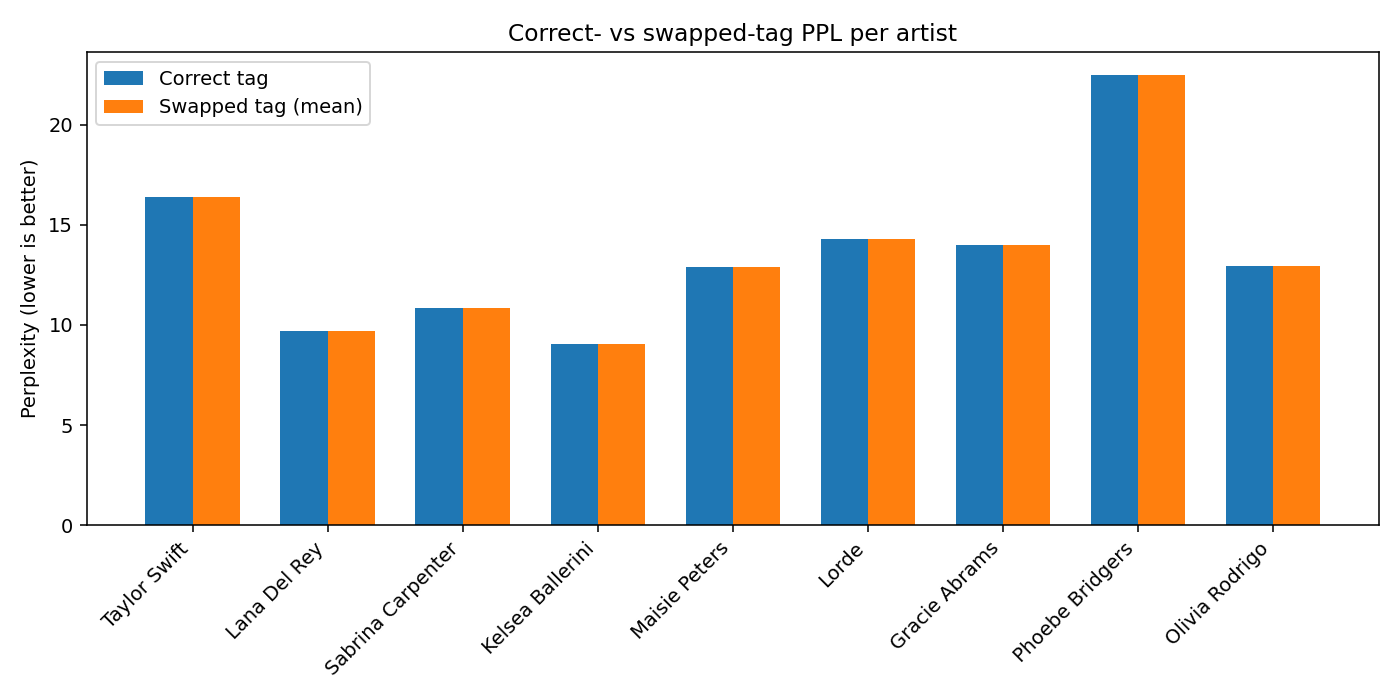

The table this chart was drawn from, first rows:
artist, ppl_correct_tag, ppl_swapped_mean, ppl_swapped_min, delta, delta_pct
Taylor Swift, 16.37, 16.37, 16.37, 0.0004236, 0.002588
Lana Del Rey, 9.675, 9.675, 9.675, 0.0003412, 0.003526
Sabrina Carpenter, 10.86, 10.86, 10.86, 0.0003454, 0.00318
Kelsea Ballerini, 9.045, 9.045, 9.045, 8.870959281814805e-05, 0.0009808
Maisie Peters, 12.91, 12.91, 12.91, 0.0001331, 0.001031
Lorde, 14.3, 14.3, 14.3, 0.0002486, 0.001739
Gracie Abrams, 13.98, 13.98, 13.98, 0.0008566, 0.006128
Phoebe Bridgers, 22.49, 22.49, 22.49, 0.002284, 0.01016
Olivia Rodrigo, 12.93, 12.93, 12.93, 0.0005059, 0.003912
